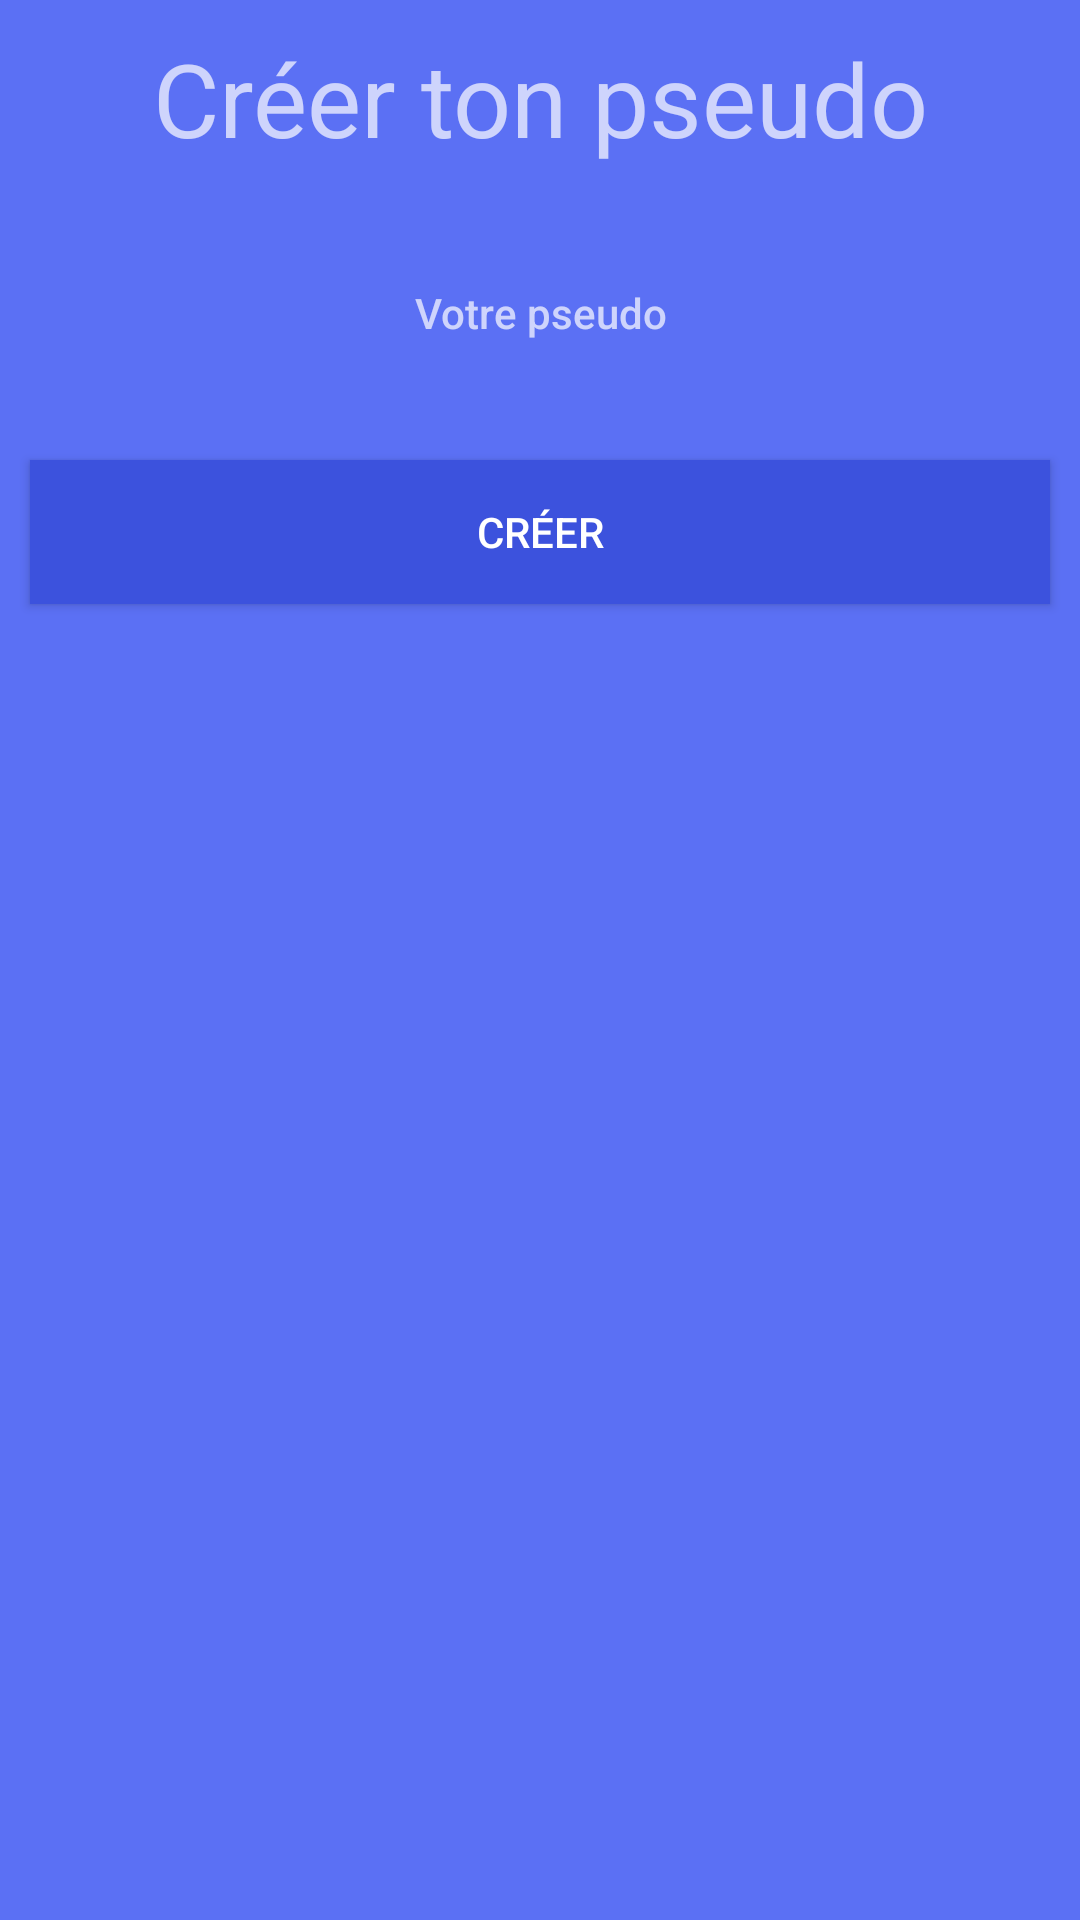

Here is an Android app screen rendered from its layout file. Give the layout XML and the strings, colors and styles it references.
<!-- AndroidManifest.xml: application theme Theme.AppCompat -->
<!-- res/layout/create_pseudo.xml -->
<?xml version="1.0" encoding="utf-8"?>
<LinearLayout xmlns:android="http://schemas.android.com/apk/res/android"
    xmlns:tools="http://schemas.android.com/tools"
    android:orientation="vertical" android:layout_width="match_parent"
    android:layout_height="match_parent"
    android:id="@+id/createPseudo"
    android:background="@color/colorPrimaryDark"
    android:weightSum="1">

    <TextView
        android:text="Créer ton pseudo"
        android:layout_width="match_parent"
        android:id="@+id/textView2"
        android:layout_height="wrap_content"
        android:textAppearance="@style/TextAppearance.AppCompat.Display1"
        android:layout_margin="10dp"
        android:textAlignment="center" />

    <EditText
        android:layout_width="match_parent"
        android:layout_height="wrap_content"
        android:inputType="textPersonName"
        android:ems="10"
        android:id="@+id/pseudoText"
        style="@style/Widget.AppCompat.Button.Borderless.Colored"
        android:hint="Votre pseudo"
        android:layout_weight="0.03"
        android:textColorLink="?attr/actionMenuTextColor"
        android:layout_margin="10dp" />

    <Button
        android:text="Créer"
        android:layout_width="match_parent"
        android:layout_height="wrap_content"
        android:id="@+id/createPseudoBtn"
        style="@style/Widget.AppCompat.Button.Colored"
        android:background="@color/colorPrimaryDarkplus"
        android:textColor="@android:color/background_light"
        android:layout_margin="10dp" />

    <ProgressBar
        style="@android:style/Widget.Material.ProgressBar.Large"
        android:layout_width="match_parent"
        android:layout_height="wrap_content"
        android:id="@+id/pseudoProgressBar"
        android:visibility="invisible"
        android:elevation="19dp"
        android:layout_margin="10dp" />
</LinearLayout>
<!-- resources referenced by this layout -->
<resources>
  <color name="colorPrimaryDark">#5b70f4</color>
  <color name="colorPrimaryDarkplus">#3c52dd</color>
</resources>
